Photos from the image-classification dataset "base_data_3_dan_4" in the GitHub repository dafaraisya/control-ppt-hand-gesture. Its 5 classes are: erase, next slide, pen, pointer, previous slide.

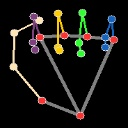
Label: erase

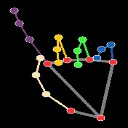
Label: pointer

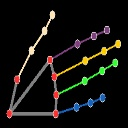
Label: next slide

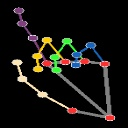
Label: pointer

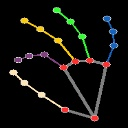
Label: pen

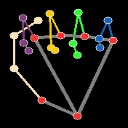
Label: erase
